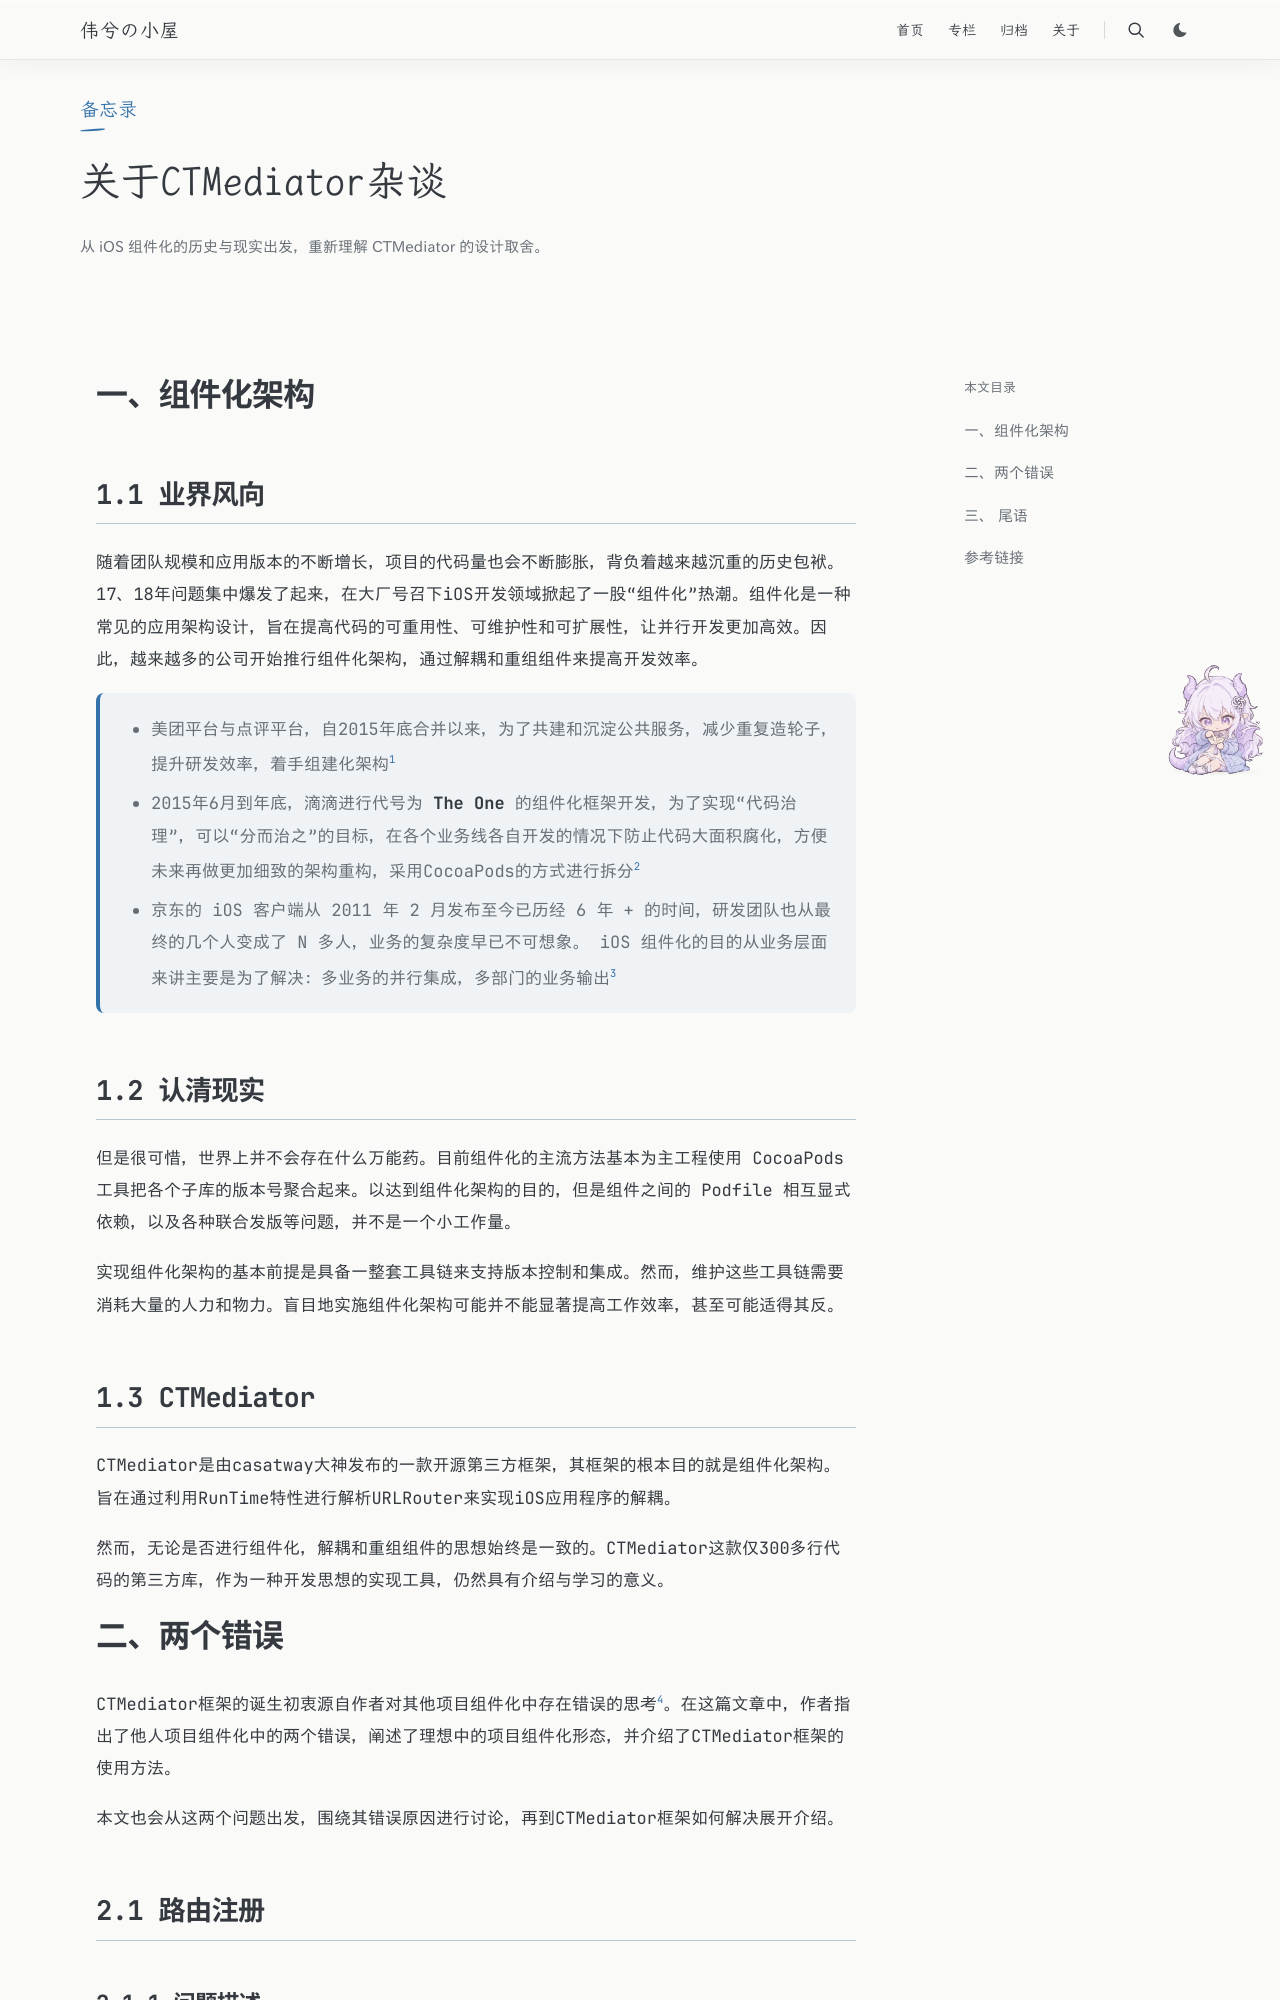

repository: Weixi779/Weixi779.github.io · page: posts/ios-ctmediator-notes/index.html · generator: jekyll

---
title: 关于CTMediator杂谈
slug: ios-ctmediator-notes
publishedAt: "2023-06-18 16:39:29"
summary: "从 iOS 组件化的历史与现实出发，重新理解 CTMediator 的设计取舍。"
tags: [iOS, 技术演进, 组件化, 路由]
category: 备忘录
toc: true
math: true
---
# 一、组件化架构

## 1.1 业界风向

随着团队规模和应用版本的不断增长，项目的代码量也会不断膨胀，背负着越来越沉重的历史包袱。17、18年问题集中爆发了起来，在大厂号召下iOS开发领域掀起了一股“组件化”热潮。组件化是一种常见的应用架构设计，旨在提高代码的可重用性、可维护性和可扩展性，让并行开发更加高效。因此，越来越多的公司开始推行组件化架构，通过解耦和重组组件来提高开发效率。

> * 美团平台与点评平台，自2015年底合并以来，为了共建和沉淀公共服务，减少重复造轮子，提升研发效率，着手组建化架构[^1]
> * 2015年6月到年底，滴滴进行代号为 **The One** 的组件化框架开发，为了实现“代码治理”，可以“分而治之”的目标，在各个业务线各自开发的情况下防止代码大面积腐化，方便未来再做更加细致的架构重构，采用CocoaPods的方式进行拆分[^2]
> * 京东的 iOS 客户端从 2011 年 2 月发布至今已历经 6 年 + 的时间，研发团队也从最终的几个人变成了 N 多人，业务的复杂度早已不可想象。 iOS 组件化的目的从业务层面来讲主要是为了解决：多业务的并行集成，多部门的业务输出[^3]

## 1.2 认清现实

但是很可惜，世界上并不会存在什么万能药。目前组件化的主流方法基本为主工程使用 CocoaPods 工具把各个子库的版本号聚合起来。以达到组件化架构的目的，但是组件之间的 Podfile 相互显式依赖，以及各种联合发版等问题，并不是一个小工作量。

实现组件化架构的基本前提是具备一整套工具链来支持版本控制和集成。然而，维护这些工具链需要消耗大量的人力和物力。盲目地实施组件化架构可能并不能显著提高工作效率，甚至可能适得其反。

## 1.3 CTMediator

CTMediator是由casatway大神发布的一款开源第三方框架，其框架的根本目的就是组件化架构。旨在通过利用RunTime特性进行解析URLRouter来实现iOS应用程序的解耦。

然而，无论是否进行组件化，解耦和重组组件的思想始终是一致的。CTMediator这款仅300多行代码的第三方库，作为一种开发思想的实现工具，仍然具有介绍与学习的意义。

# 二、两个错误

CTMediator框架的诞生初衷源自作者对其他项目组件化中存在错误的思考[^4]。在这篇文章中，作者指出了他人项目组件化中的两个错误，阐述了理想中的项目组件化形态，并介绍了CTMediator框架的使用方法。

本文也会从这两个问题出发，围绕其错误原因进行讨论，再到CTMediator框架如何解决展开介绍。

## 2.1 路由注册

### 2.1.1 问题描述

> App启动时实例化各组件模块，然后这些组件向ModuleManager注册Url，有些时候不需要实例化，使用class注册

在路由设计中，常见问题之一是单例模式导致的代码冗余和维护成本的增加。无论是注册可跳转的URL还是Class，都会在单例中进行内存常驻，这会导致代码冗余，增加维护成本。
